The GitHub repository SCHAB2210/Distributed_Multimodal_Spectrometer-Camera_Fusion_based_Autonomous_Robotic_Textile_Sorting_Facility contains a labelled image folder "dataset" with 6 categories: cotton white, cotton black, cotton other color, polyester white, polyester black, polyester other color. Examples follow, each with its label.

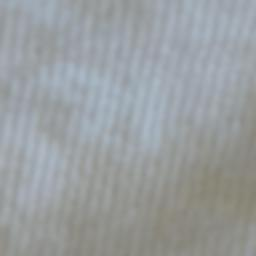
Label: cotton white

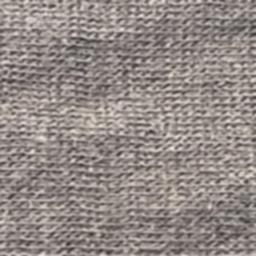
Label: cotton black

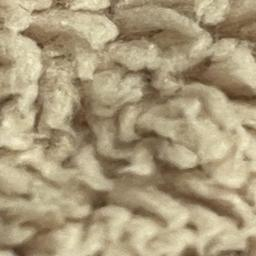
Label: polyester other color

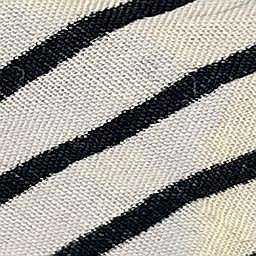
Label: cotton other color

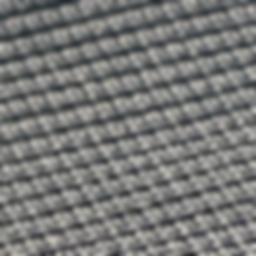
Label: polyester black

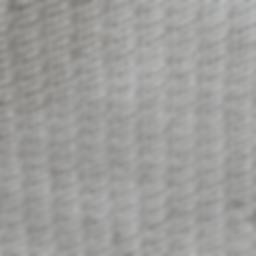
Label: polyester white
